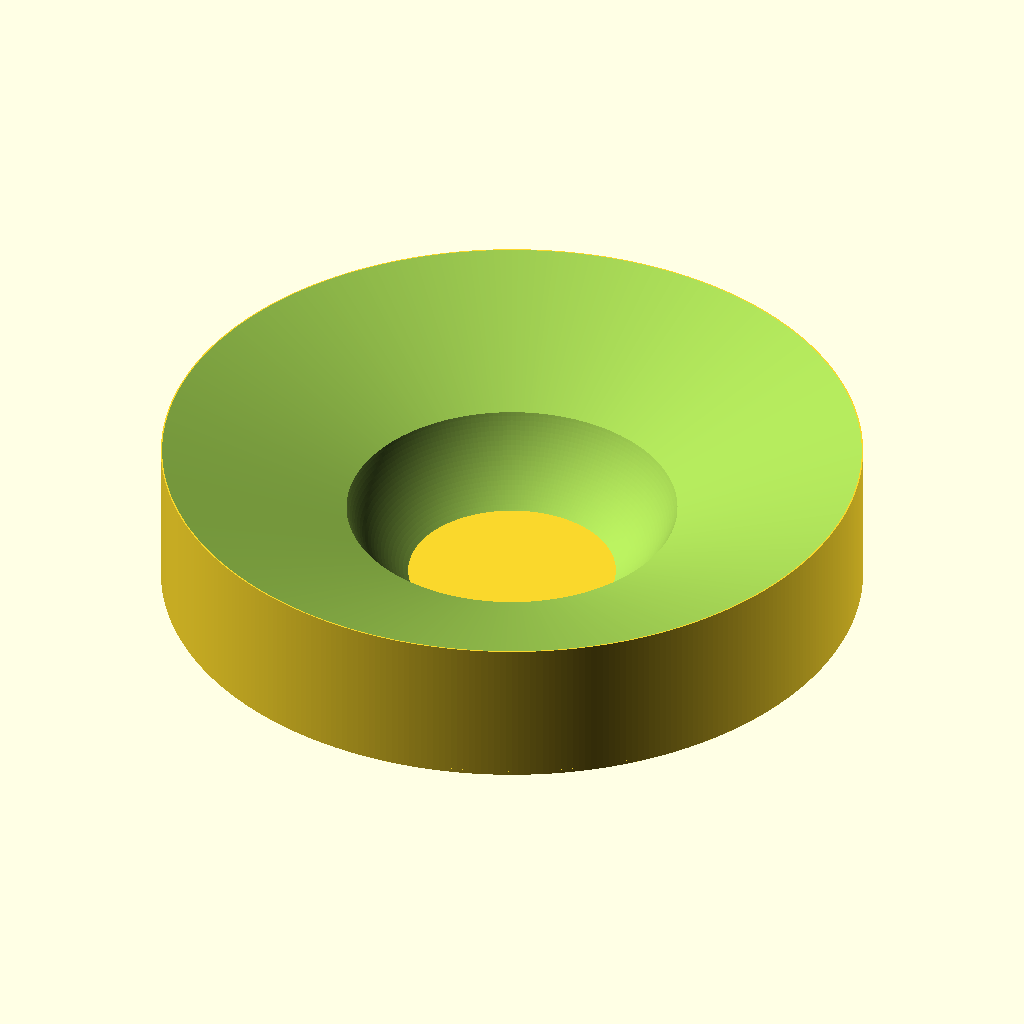
Cell 1 — every parameter at its default value.
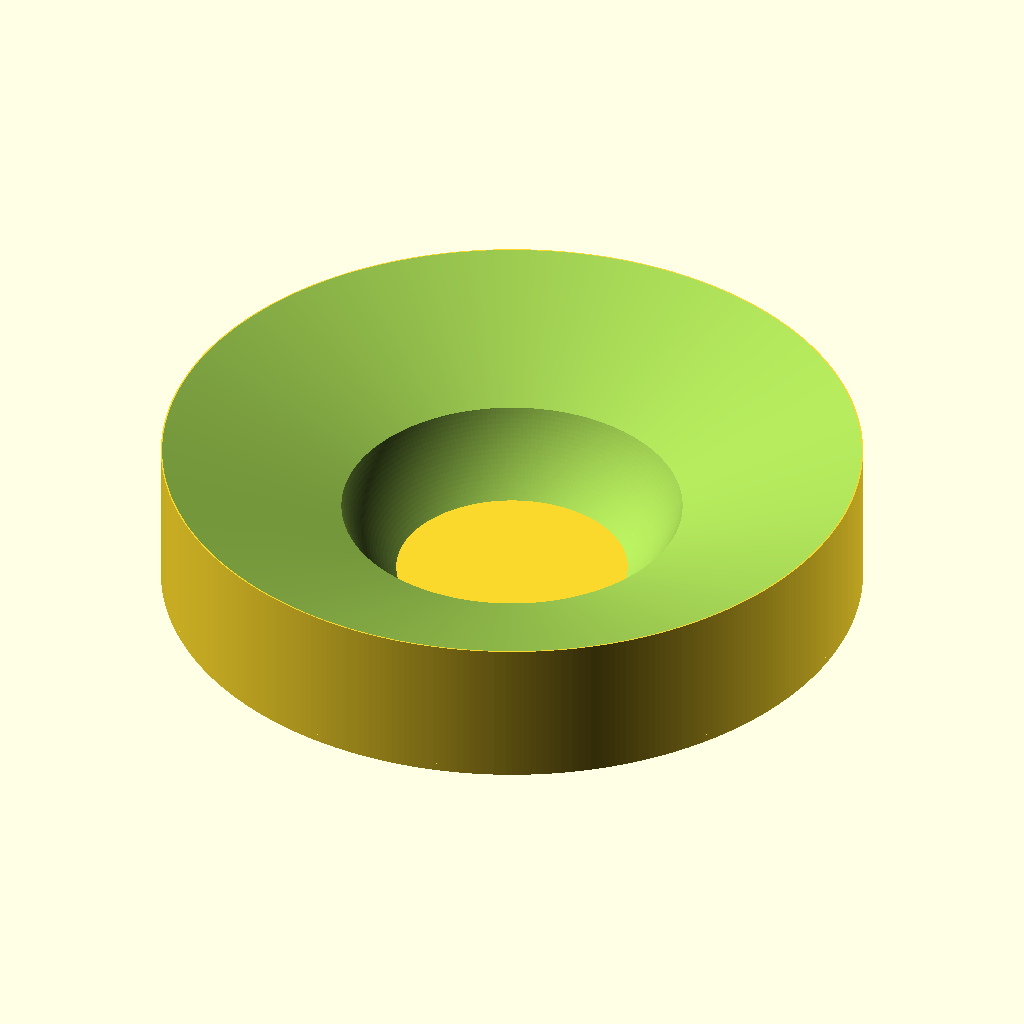
Cell 2 — t set to 1.6, the other parameters unchanged.
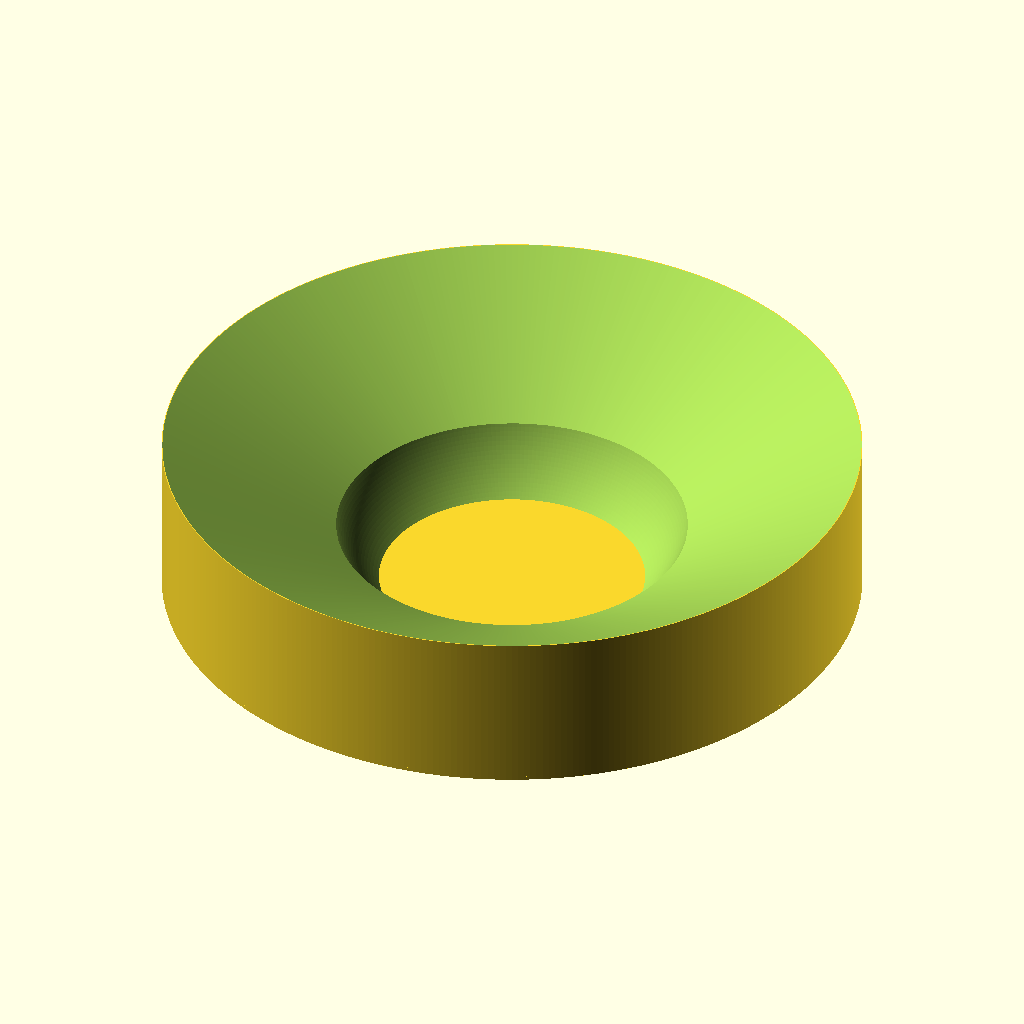
Cell 3 — wd set to 20, the other parameters unchanged.
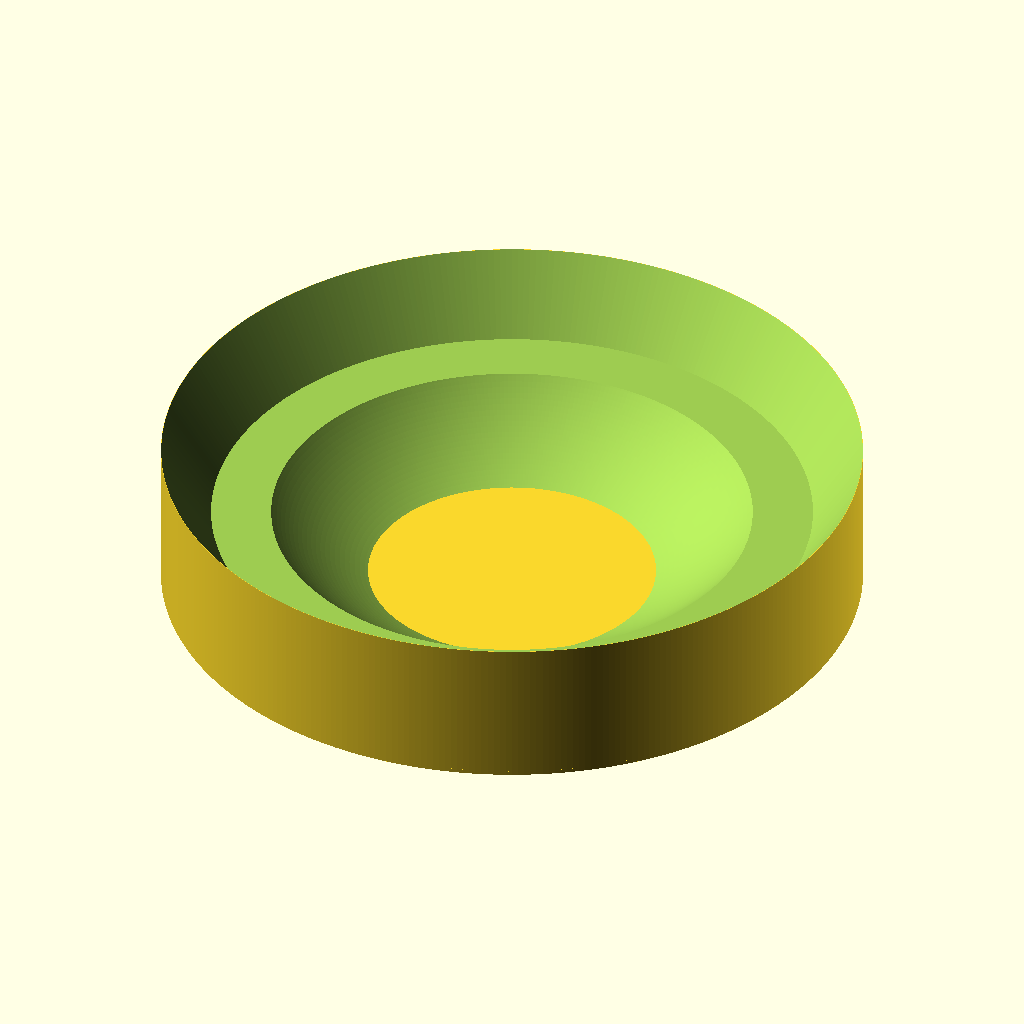
Cell 4: rmin = 60 (everything else at default).
All cells are drawn from the same view direction (rotation 55°, 0°, 25°, orthographic, colour scheme Cornfield), but the view is re-fitted for each cell, so position and scale can differ between cells as well as the parameter.
OpenSCAD source file waterpump/waterpump.scad:


t = 0.8;
d = 80;
h = 30;

$fa = 1;
$fs = 1;



wd = 10;
rmin = 30;
rmax = 65;
hmin = 20;
hmax = 25;
n = 100;
a = 360 * 3;

difference() {
cylinder(d = rmax*2 + wd, h = hmax+wd/2-0.1);
translate([0,0,hmin-wd/2])
cylinder(d1 = rmin*2, d2 = rmax*2+wd, h = (hmax - hmin)+wd);


/*
for (i = [0:n-2]) {
    
    hull() {
    rotate([0,0,i * a/n])
    translate([i*(rmax-rmin)/n + rmin,0,i*(hmax-hmin)/n + hmin])
    sphere(d = wd);
    
    rotate([0,0,(i+1) * a/n])
    translate([(i+1)*(rmax-rmin)/n + rmin,0,(i+1)*(hmax-hmin)/n + hmin])
    sphere(d = wd);
    }
    
}*/

translate([0,0,rmin])
sphere(d = rmin*2+wd+t*2);

}

cylinder(d = rmax*2+wd, h = t);
Parameter table extracted from the source (name, type, default, range or options):
t: number, default 0.8
d: number, default 80
h: number, default 30
wd: number, default 10
rmin: number, default 30
rmax: number, default 65
hmin: number, default 20
hmax: number, default 25
n: number, default 100
